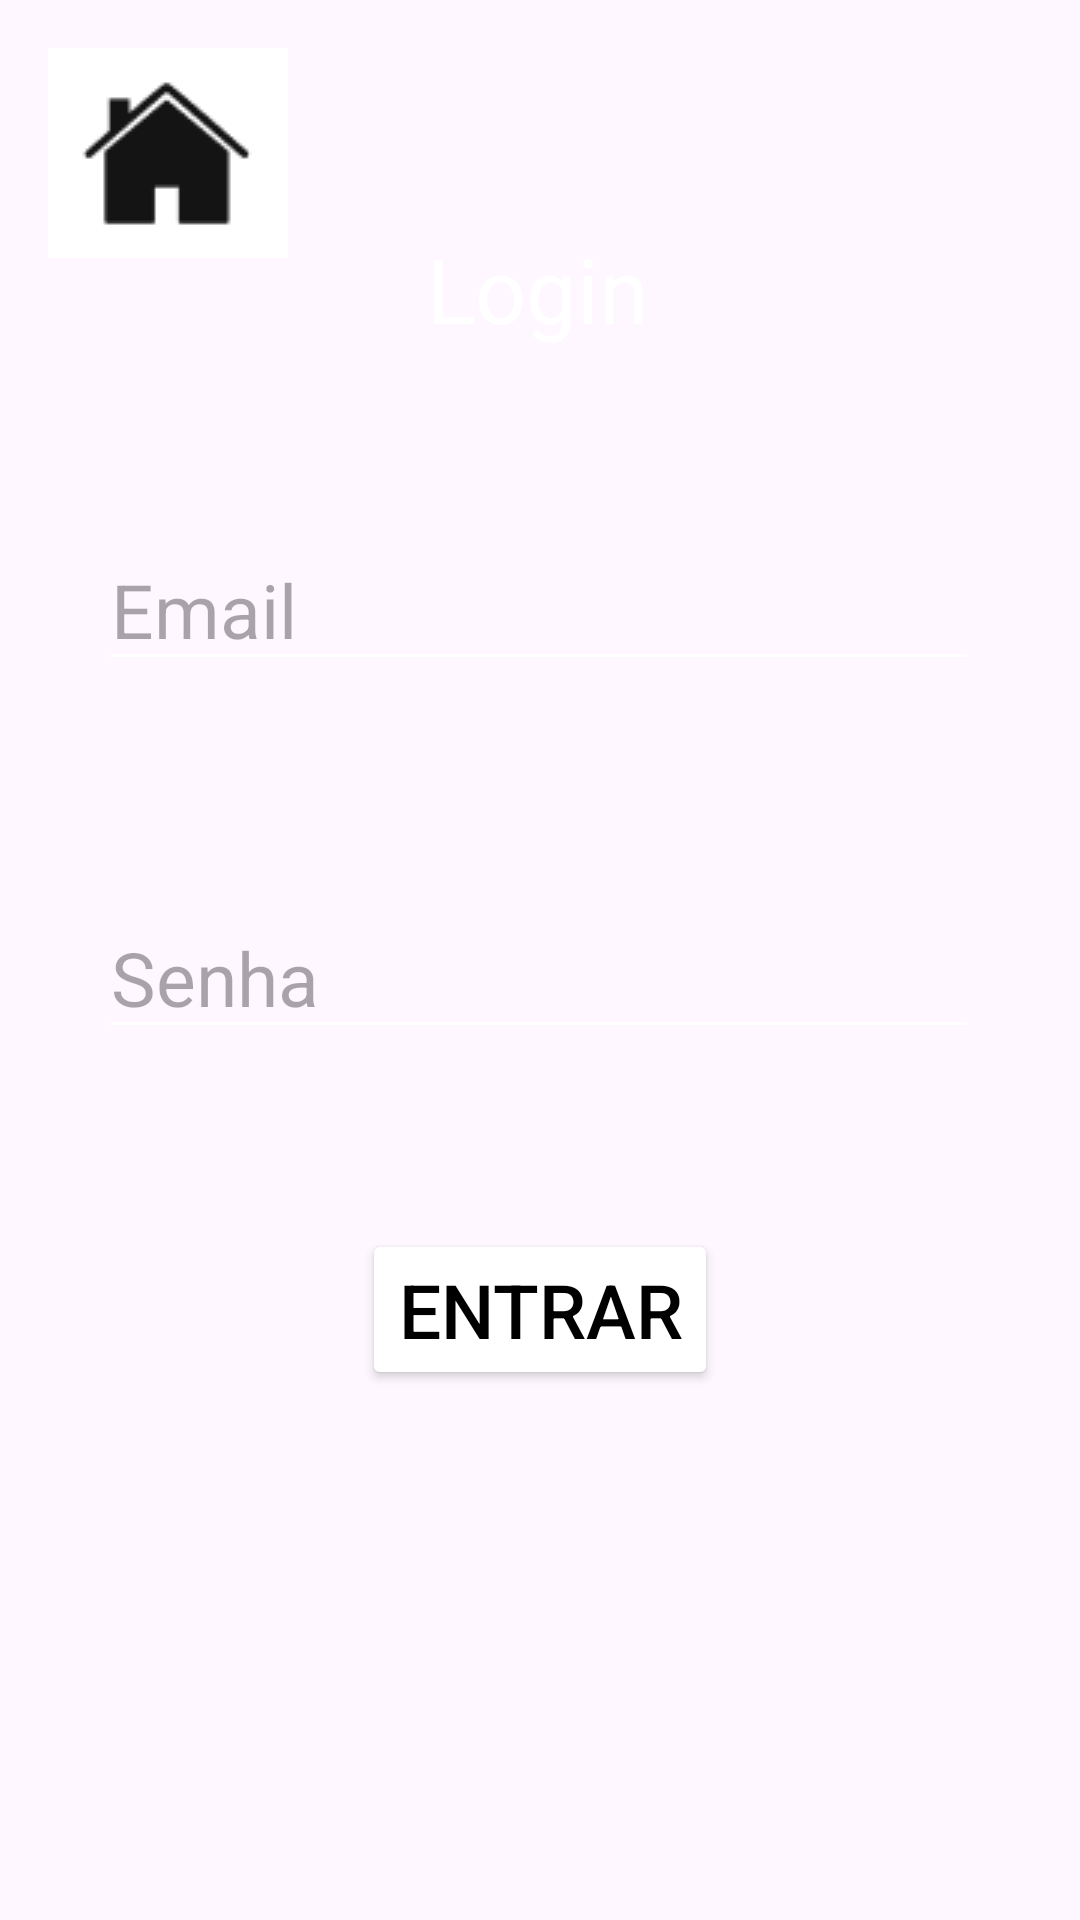

This screen was rendered from an Android layout file. Write that file and the resources it references.
<!-- AndroidManifest.xml: application theme Theme.TrabalhoNarak -->
<!-- res/layout/activity_mainlogpt.xml -->
<?xml version="1.0" encoding="utf-8"?>
<androidx.constraintlayout.widget.ConstraintLayout xmlns:android="http://schemas.android.com/apk/res/android"
    xmlns:app="http://schemas.android.com/apk/res-auto"
    xmlns:tools="http://schemas.android.com/tools"
    android:layout_width="match_parent"
    android:layout_height="match_parent">

    <ImageView
        android:id="@+id/imageView21"
        android:layout_width="wrap_content"
        android:layout_height="wrap_content"
        app:layout_constraintBottom_toBottomOf="parent"
        app:layout_constraintEnd_toEndOf="parent"
        app:layout_constraintStart_toStartOf="parent"
        app:layout_constraintTop_toTopOf="parent"
        app:srcCompat="@drawable/imagembackground" />

    <ImageButton
        android:id="@+id/imageButton3"
        android:layout_width="80dp"
        android:layout_height="70dp"
        android:layout_marginStart="16dp"
        android:layout_marginTop="16dp"
        app:layout_constraintStart_toStartOf="parent"
        app:layout_constraintTop_toTopOf="parent"
        app:srcCompat="@drawable/menu" />

    <TextView
        android:id="@+id/textView4"
        android:layout_width="wrap_content"
        android:layout_height="wrap_content"
        android:layout_marginTop="76dp"
        android:text="Login"
        android:textColor="#FFFFFF"
        android:textSize="30sp"
        app:layout_constraintEnd_toEndOf="parent"
        app:layout_constraintHorizontal_bias="0.498"
        app:layout_constraintStart_toStartOf="parent"
        app:layout_constraintTop_toTopOf="parent" />

    <Button
        android:id="@+id/button3"
        android:layout_width="wrap_content"
        android:layout_height="wrap_content"
        android:layout_marginTop="60dp"
        android:backgroundTint="#FFFFFF"
        android:text="@string/botaoLogin"
        android:textColor="#000000"
        android:textSize="25sp"
        app:layout_constraintEnd_toEndOf="parent"
        app:layout_constraintStart_toStartOf="parent"
        app:layout_constraintTop_toBottomOf="@+id/editTextTextPassword" />

    <EditText
        android:id="@+id/editTextTextEmailAddress"
        android:layout_width="wrap_content"
        android:layout_height="wrap_content"
        android:layout_marginTop="60dp"
        android:backgroundTint="#FFFFFF"
        android:ems="10"
        android:inputType="textEmailAddress"
        android:hint="@string/email"
        android:textColor="#FFFFFF"
        android:textSize="25sp"
        app:layout_constraintEnd_toEndOf="parent"
        app:layout_constraintHorizontal_bias="0.497"
        app:layout_constraintStart_toStartOf="parent"
        app:layout_constraintTop_toBottomOf="@+id/textView4" />

    <EditText
        android:id="@+id/editTextTextPassword"
        android:layout_width="wrap_content"
        android:layout_height="wrap_content"
        android:layout_marginTop="72dp"
        android:backgroundTint="#FFFFFF"
        android:ems="10"
        android:inputType="textPassword"
        android:hint="@string/senha"
        android:textColor="#FFFFFF"
        android:textSize="25sp"
        app:layout_constraintEnd_toEndOf="parent"
        app:layout_constraintHorizontal_bias="0.497"
        app:layout_constraintStart_toStartOf="parent"
        app:layout_constraintTop_toBottomOf="@+id/editTextTextEmailAddress" />

</androidx.constraintlayout.widget.ConstraintLayout>
<!-- resources referenced by this layout -->
<resources>
  <!-- drawable menu: png bitmap (drawable, 1632 bytes) -->
  <string name="botaoLogin">Entrar</string>
  
      //tela adm
  <string name="email">Email</string>
  <string name="senha">Senha</string>
  <style name="Theme.TrabalhoNarak" parent="Base.Theme.TrabalhoNarak" />
  <style name="Base.Theme.TrabalhoNarak" parent="Theme.Material3.DayNight.NoActionBar">
          
          
      </style>
</resources>
